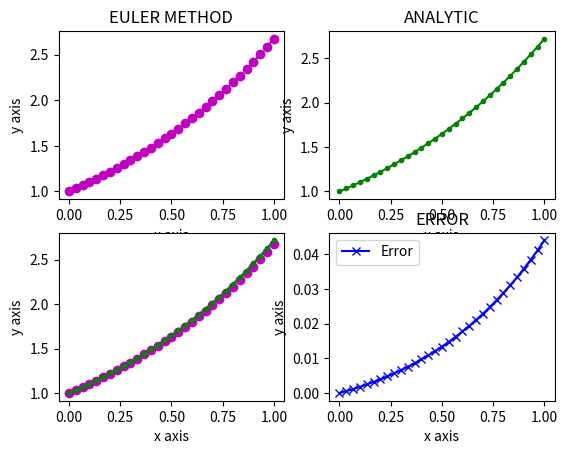

The script that saved this image:
import math
import numpy as np
import matplotlib.pyplot as plt

def euler(x0, y0, xn, n, f):
    h = (xn-x0)/n
    #yi = y0
    x = np.zeros(n+1)
    x[0] = x0
    y = np.zeros(n+1)
    y[0] = y0
    err = np.zeros(n+1)
    err[0] = 0
    for i in range(1,n+1):
        x[i] = x0 + h*i
        y[i] = y[i-1] + h*f(x[i-1], y[i-1])
        err[i] = abs(y[i] - math.exp(x[i]))
    return x,y,err


def plotting(x,y):

    fig, (ax) = plt.subplots(2,2)

    ax[0][0].plot(x,y, label="Euler", marker='o', color='m', linestyle='-.' )
    ax[0][0].set_title("EULER METHOD")
    ax[0][0].set_xlabel("x axis")
    ax[0][0].set_ylabel("y axis")
    plt.legend()
    
    ax[0][1].plot(x, np.exp(x), label="Analytic", marker='.', color = 'g')
    ax[0][1].set_title("ANALYTIC")
    ax[0][1].set_xlabel("x axis")
    ax[0][1].set_ylabel("y axis")
    plt.legend()

    ax[1][0].plot(x,y, label="Euler", marker='o', color='m', linestyle='' )
    ax[1][0].plot(x, np.exp(x), label="Analytic", marker='.', color = 'g')
    ax[1][0].set_xlabel("x axis")
    ax[1][0].set_ylabel("y axis")
    plt.legend()

    ax[1][1].plot(x, err, label="Error", marker = 'x', color='b')
    ax[1][1].set_title("ERROR")
    ax[1][1].set_xlabel("x axis")
    ax[1][1].set_ylabel("y axis")

    plt.legend()
    plt.show()


#main
f = lambda x,y: y
x,y,err = euler(0,1,1,30,f)
plotting(x,y)